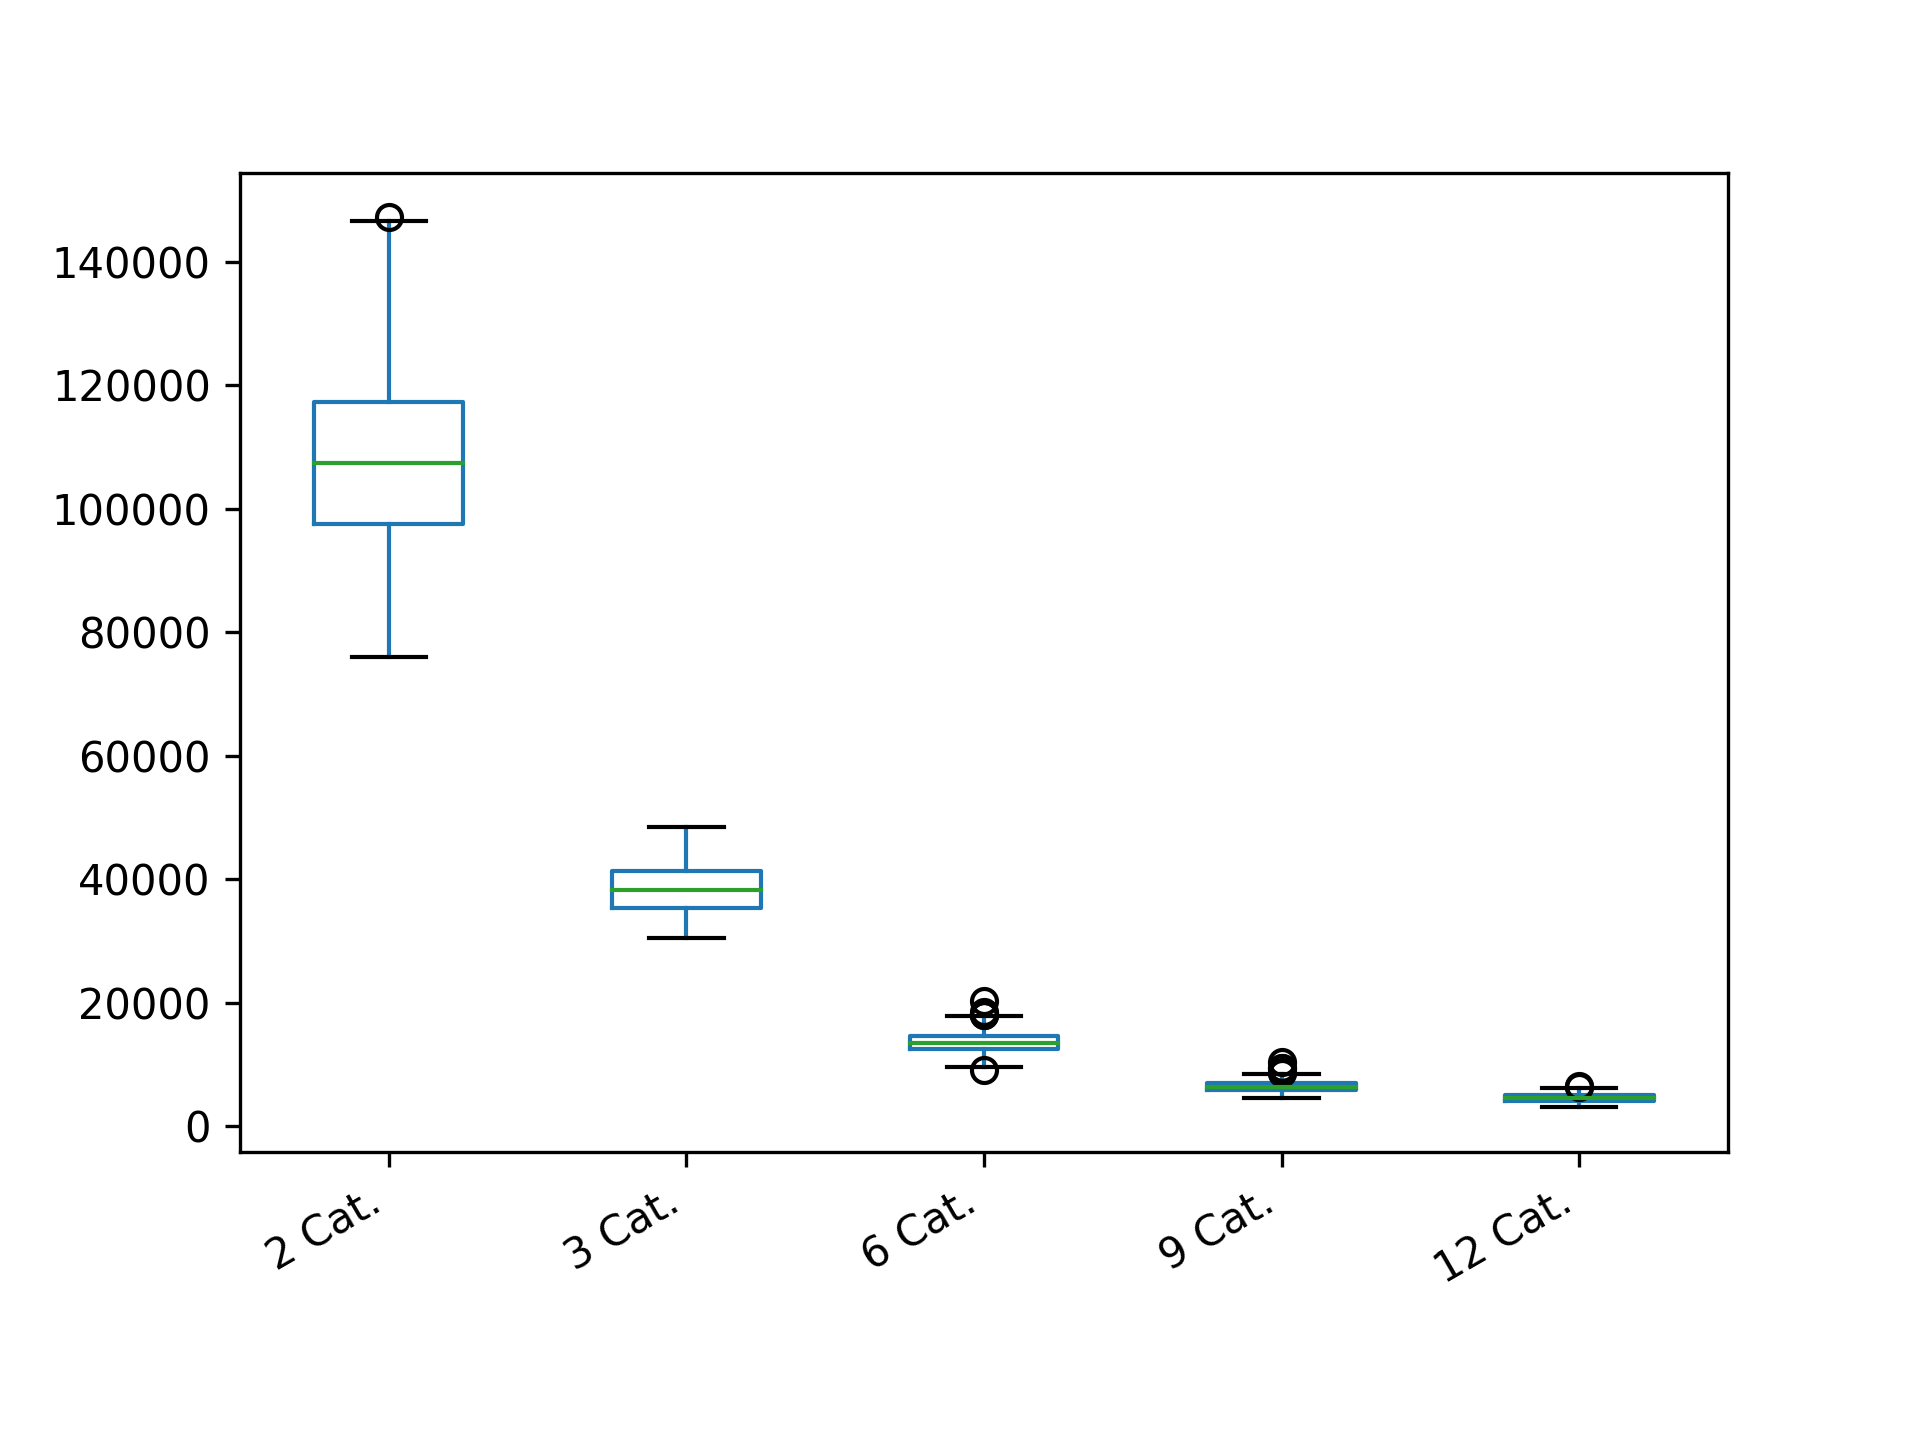

The file beside this chart, header and first rows:
2 Cat.; 3 Cat.; 6 Cat.; 9 Cat.; 12 Cat.
116855; 36315; 15202; 5637; 3981
104090; 38050; 14216; 7009; 3737
102350; 42333; 15039; 6234; 4901
89027; 33151; 14154; 5838; 5568
110405; 42761; 14560; 6094; 5407
112423; 35178; 12479; 8301; 4371
114222; 40515; 10185; 5870; 5221
117996; 39607; 14913; 7494; 4526
98500; 43727; 12290; 6993; 4159
105903; 32434; 14686; 6947; 4130
124439; 38989; 13430; 5835; 5309
103258; 35542; 14974; 6625; 4471
88324; 34058; 15077; 7148; 4764
139854; 39290; 14726; 6866; 3948
121377; 43671; 12368; 5902; 5150
103920; 38221; 13426; 5631; 4829
96093; 39487; 12633; 8200; 4883
99678; 32340; 11843; 4986; 4036
92162; 32976; 15833; 5702; 4341
110693; 36530; 15636; 6678; 4185
110165; 42044; 10461; 6521; 4147
108565; 41898; 14059; 5385; 4424
110261; 40664; 13001; 8408; 4672
115182; 35956; 12470; 7062; 3756
96827; 42765; 15457; 6422; 4264
103258; 35539; 13405; 5818; 4126
105638; 41279; 12237; 6552; 4153
85409; 37450; 12629; 6369; 4911
100441; 38248; 13220; 6325; 3801
123470; 37059; 11765; 5580; 3624
103707; 39657; 11158; 7963; 5344
111434; 39335; 13857; 5747; 3960
115938; 33120; 14203; 6893; 5151
92967; 38009; 12632; 5880; 5069
121091; 37031; 11575; 6804; 4449
82646; 43225; 11432; 5069; 4911
89057; 41405; 11403; 7779; 3846
114069; 30469; 13620; 5862; 5016
109623; 32380; 16437; 7153; 4380
107565; 39690; 16882; 6163; 4495
109482; 33010; 10349; 7756; 4669
117285; 33099; 14673; 6990; 4777
117996; 34598; 16544; 6057; 4845
109623; 36425; 12648; 6054; 4664
89027; 36264; 13540; 7312; 6142
113774; 44069; 16652; 5903; 3022
100481; 35609; 14422; 6295; 4125
120483; 36837; 13162; 7054; 3395
112026; 33046; 12508; 7282; 4973
103792; 39527; 13624; 5456; 4838
125474; 39514; 9920; 6098; 4149
123411; 36379; 12777; 6000; 4357
134345; 44196; 13038; 5865; 5127
83143; 34739; 15031; 6596; 4367
83344; 45841; 14504; 4638; 4504
86935; 40545; 12153; 5926; 4367
104797; 40948; 13973; 7172; 4957
132029; 35055; 12500; 6661; 5075
98767; 33822; 9662; 7265; 3837
95804; 33227; 12423; 5928; 4927
... 240 more rows
